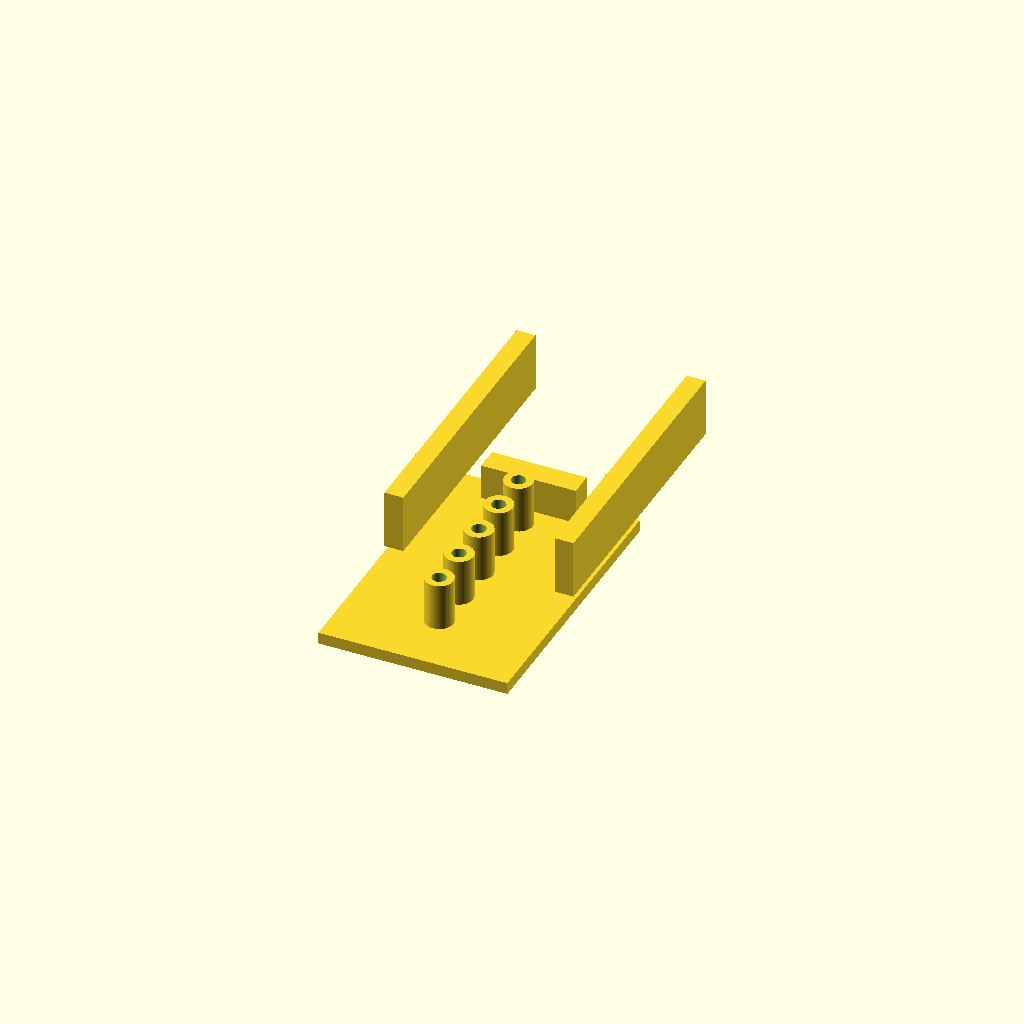
Cell 1: the model at its default parameters.
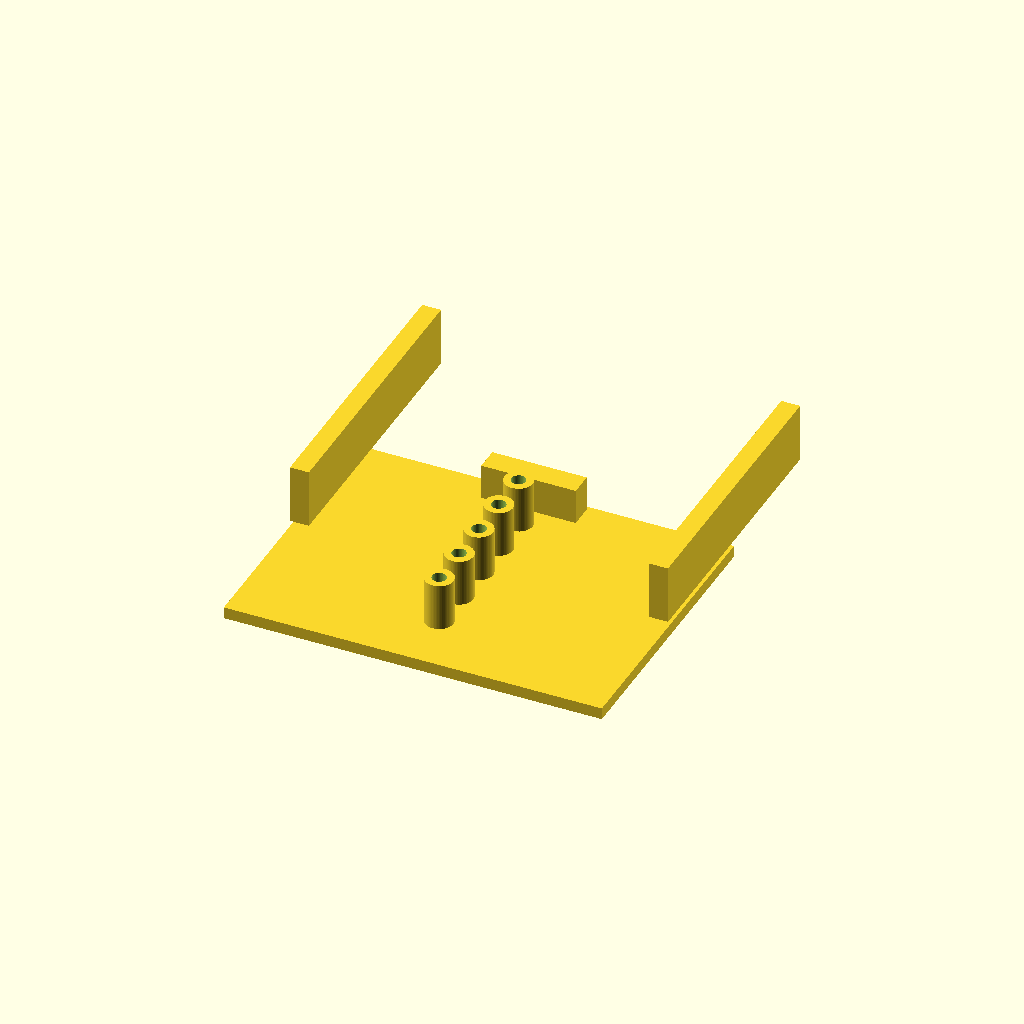
Cell 2: the same model with base_width = 160.
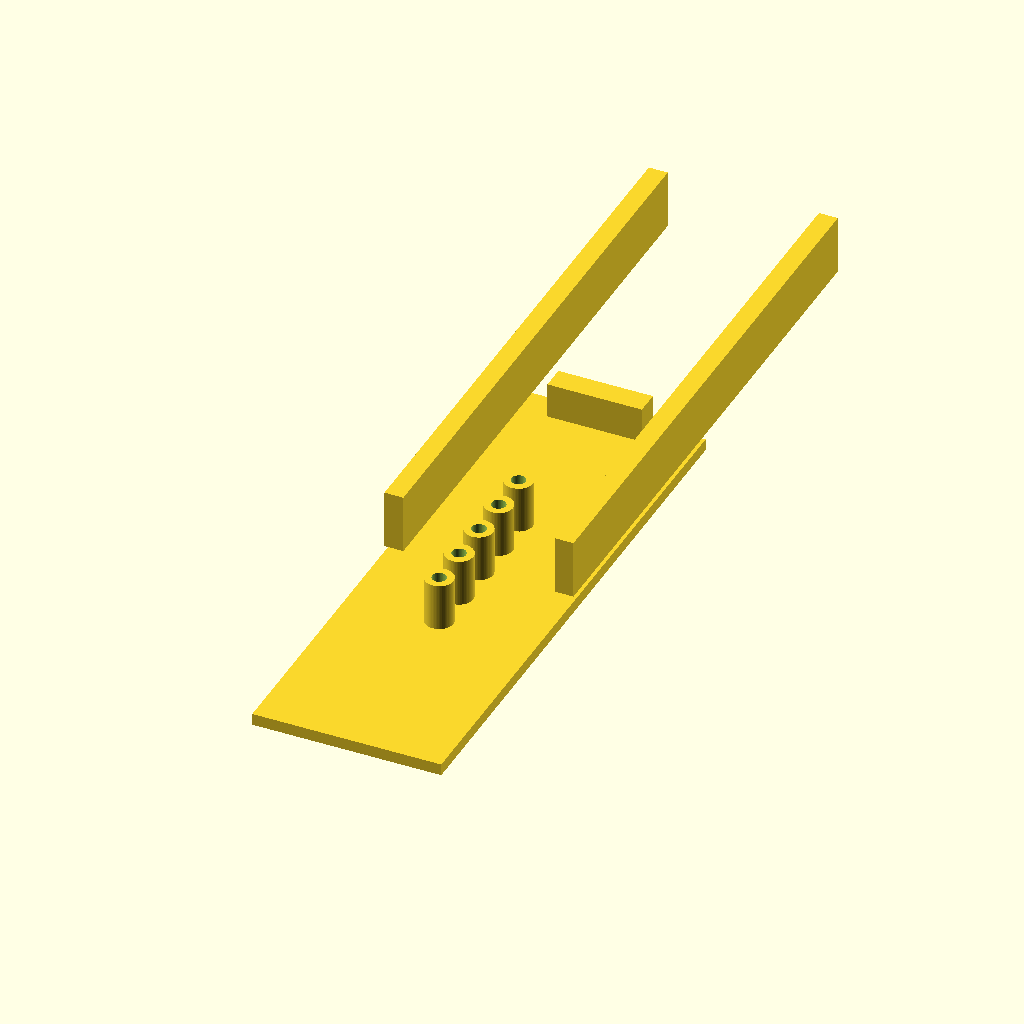
Cell 3: base_depth = 240 (everything else at default).
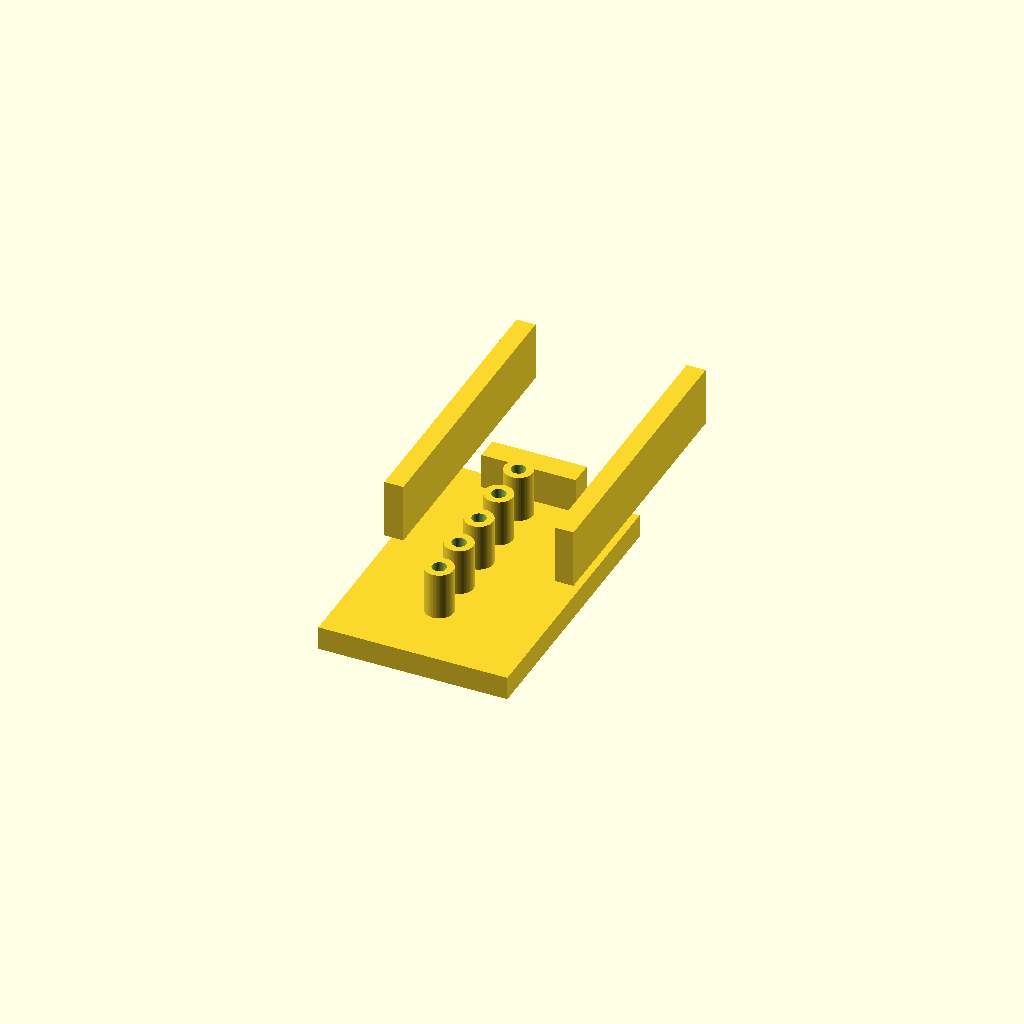
Cell 4 — base_height set to 10, the other parameters unchanged.
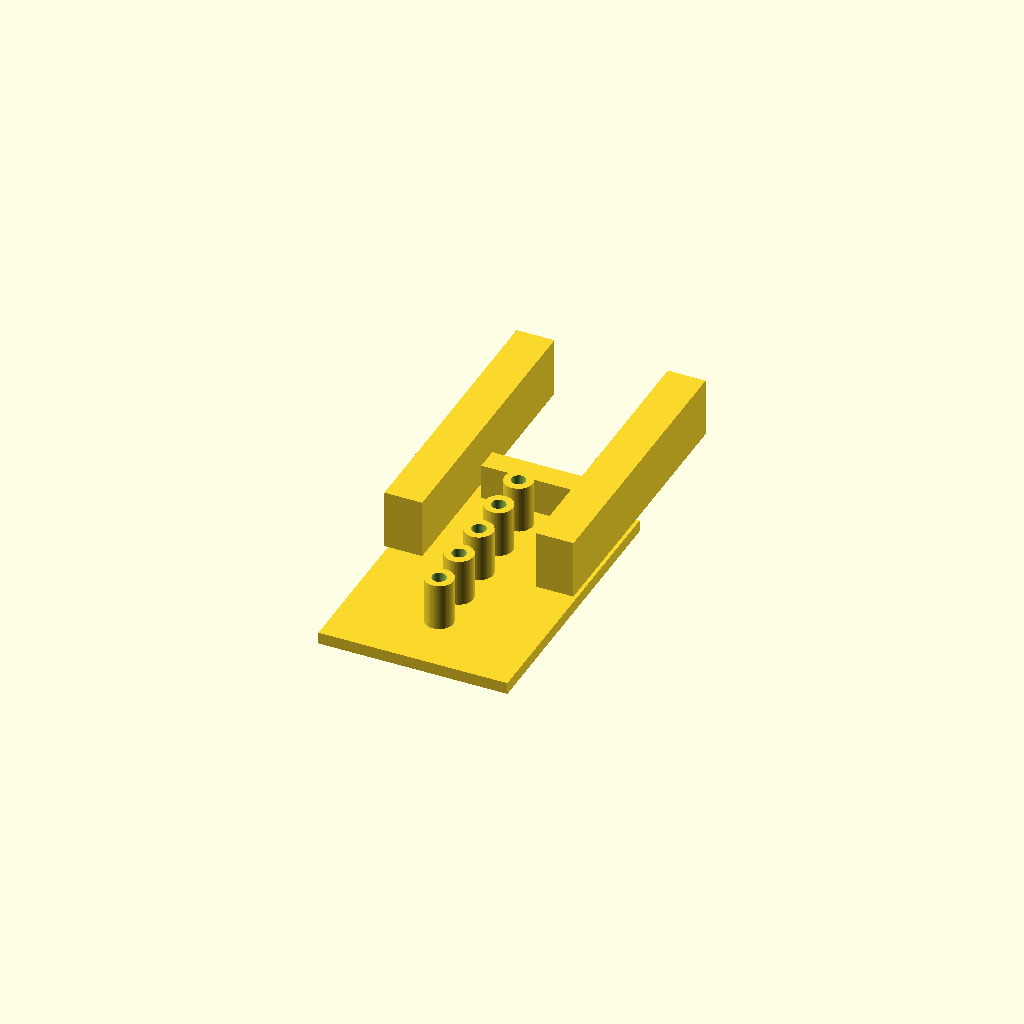
Cell 5 — wall_thickness set to 16, the other parameters unchanged.
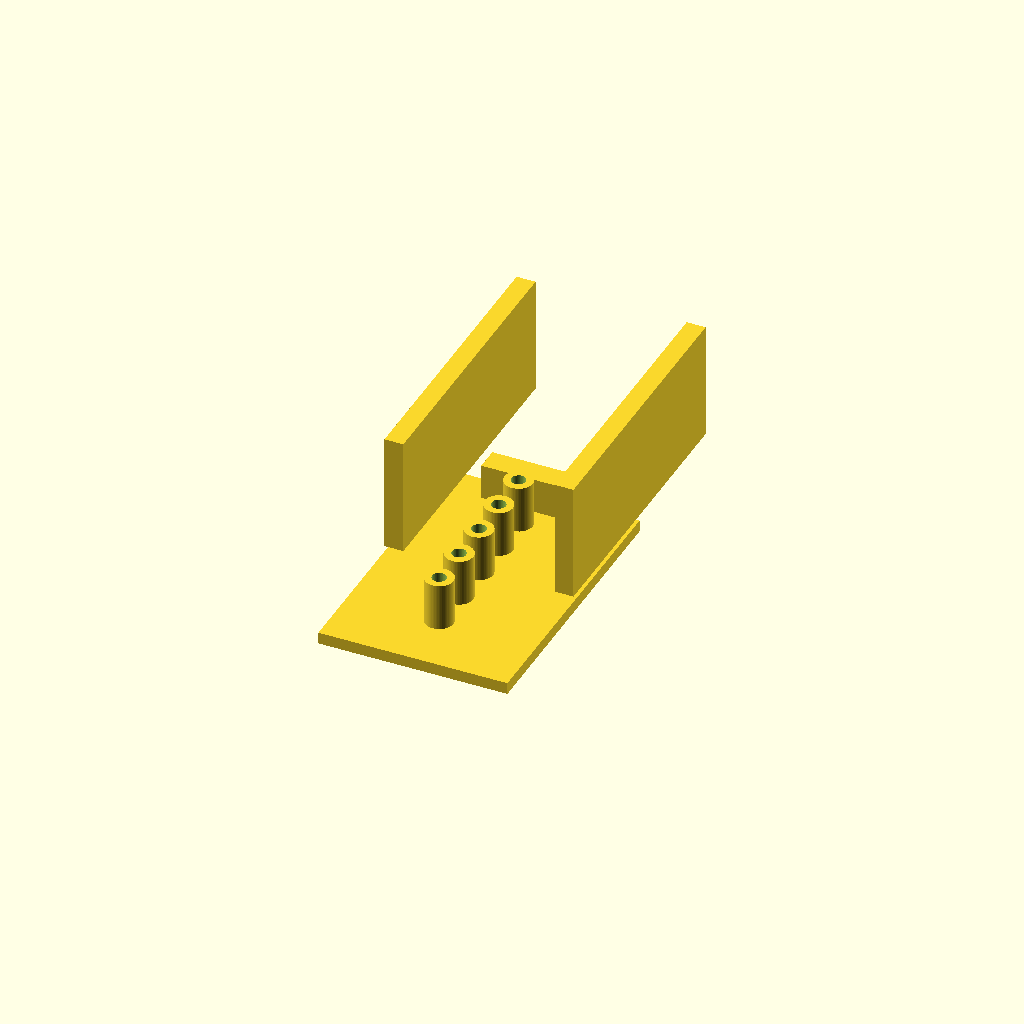
Cell 6 — wall_height set to 50, the other parameters unchanged.
All cells are drawn from one camera (rotation 55°, 0°, 25°, orthographic, colour scheme Cornfield), so only the parameter changes between them.
The OpenSCAD source (projects/P3D-Bench/demo/runs/text2cad_0005_00051572_descriptive_openscad_qwen-reason/generated.scad):
// Parametric Dimensions
base_width = 80;
base_depth = 120;
base_height = 5;

wall_thickness = 8;
wall_height = 25;

tab_width = 40;
tab_depth = 10;
tab_height = 15;
tab_edge_margin = 5;

num_posts = 5;
post_outer_d = 12;
post_inner_d = 6;
post_height = 20;
post_spacing = 18;

// Resolution for curved surfaces
$fn = 64;

// Flat rectangular base
module base() {
    cube([base_width, base_depth, base_height], center=true);
}

// Raised long side walls forming the open channel
module side_walls() {
    left_x = -base_width / 2;
    right_x = base_width / 2 - wall_thickness;
    translate([left_x, 0, base_height])
        cube([wall_thickness, base_depth, wall_height]);
    translate([right_x, 0, base_height])
        cube([wall_thickness, base_depth, wall_height]);
}

// Short rectangular tab at one end, lower than side walls
module end_tab() {
    tab_y = base_depth / 2 - tab_depth - tab_edge_margin;
    translate([-tab_width / 2, tab_y, base_height])
        cube([tab_width, tab_depth, tab_height]);
}

// Single annular cylindrical post with real central opening
module annular_post() {
    difference() {
        cylinder(h=post_height, d=post_outer_d);
        cylinder(h=post_height + 1, d=post_inner_d);
    }
}

// Centered row of posts inside the channel
module post_row() {
    start_y = -((num_posts - 1) * post_spacing) / 2;
    for (i = [0 : num_posts - 1]) {
        y_pos = start_y + i * post_spacing;
        translate([0, y_pos, base_height])
            annular_post();
    }
}

// Main assembly combining all features
union() {
    base();
    side_walls();
    end_tab();
    post_row();
}
Parameter table extracted from the source (name, type, default, range or options):
base_width: number, default 80
base_depth: number, default 120
base_height: number, default 5
wall_thickness: number, default 8
wall_height: number, default 25
tab_width: number, default 40
tab_depth: number, default 10
tab_height: number, default 15
tab_edge_margin: number, default 5
num_posts: number, default 5
post_outer_d: number, default 12
post_inner_d: number, default 6
post_height: number, default 20
post_spacing: number, default 18
